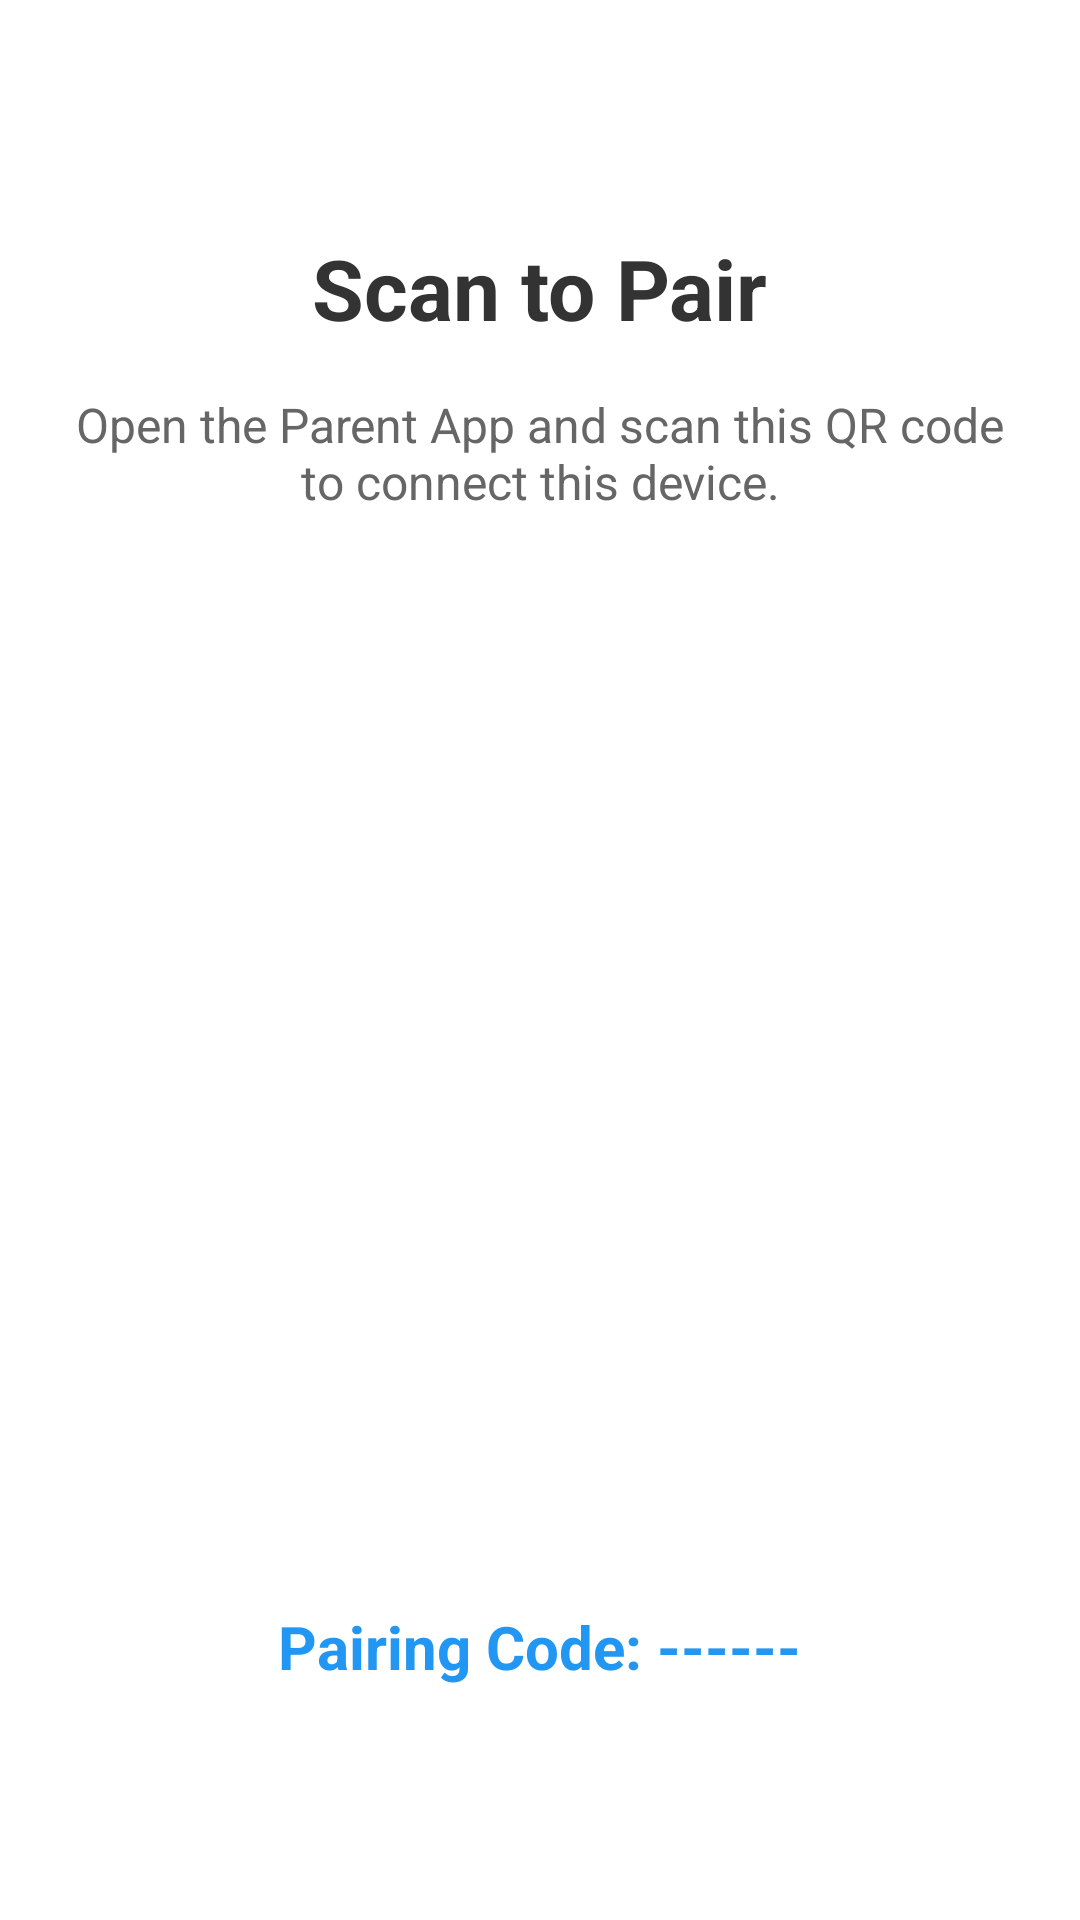

Reconstruct the res/layout file that produces this screen, plus the resources it refers to.
<!-- AndroidManifest.xml: application theme Theme.FamilySafetyChild -->
<!-- res/layout/activity_pairing.xml -->
<?xml version="1.0" encoding="utf-8"?>
<LinearLayout xmlns:android="http://schemas.android.com/apk/res/android"
    android:layout_width="match_parent"
    android:layout_height="match_parent"
    android:orientation="vertical"
    android:gravity="center"
    android:padding="24dp"
    android:background="#FFFFFF">

    <TextView
        android:layout_width="wrap_content"
        android:layout_height="wrap_content"
        android:text="Scan to Pair"
        android:textSize="28sp"
        android:textStyle="bold"
        android:textColor="#333333"
        android:layout_marginBottom="16dp"/>

    <TextView
        android:layout_width="wrap_content"
        android:layout_height="wrap_content"
        android:text="Open the Parent App and scan this QR code to connect this device."
        android:textSize="16sp"
        android:textColor="#666666"
        android:textAlignment="center"
        android:layout_marginBottom="32dp"/>

    <ImageView
        android:id="@+id/qrImageView"
        android:layout_width="300dp"
        android:layout_height="300dp"
        android:layout_marginBottom="32dp"
        android:scaleType="fitCenter"/>

    <TextView
        android:id="@+id/tokenText"
        android:layout_width="wrap_content"
        android:layout_height="wrap_content"
        android:text="Pairing Code: ------"
        android:textSize="20sp"
        android:textStyle="bold"
        android:textColor="#2196F3"/>

</LinearLayout>
<!-- resources referenced by this layout -->
<resources>
  <style name="Theme.FamilySafetyChild" parent="Theme.MaterialComponents.DayNight.NoActionBar">
          <item name="colorPrimary">@color/primary</item>
          <item name="colorPrimaryVariant">@color/primary_dark</item>
          <item name="colorOnPrimary">@color/white</item>
          <item name="colorSecondary">@color/accent</item>
          <item name="colorSecondaryVariant">@color/accent</item>
          <item name="colorOnSecondary">@color/black</item>
          <item name="android:statusBarColor" tools:targetApi="l">?attr/colorPrimaryVariant</item>
      </style>
  <!-- not gathered from this repository: default colours our renderer supplied (Android Studio template values) -->
  <color name="black">#FF000000</color>
  <color name="white">#FFFFFFFF</color>
</resources>
